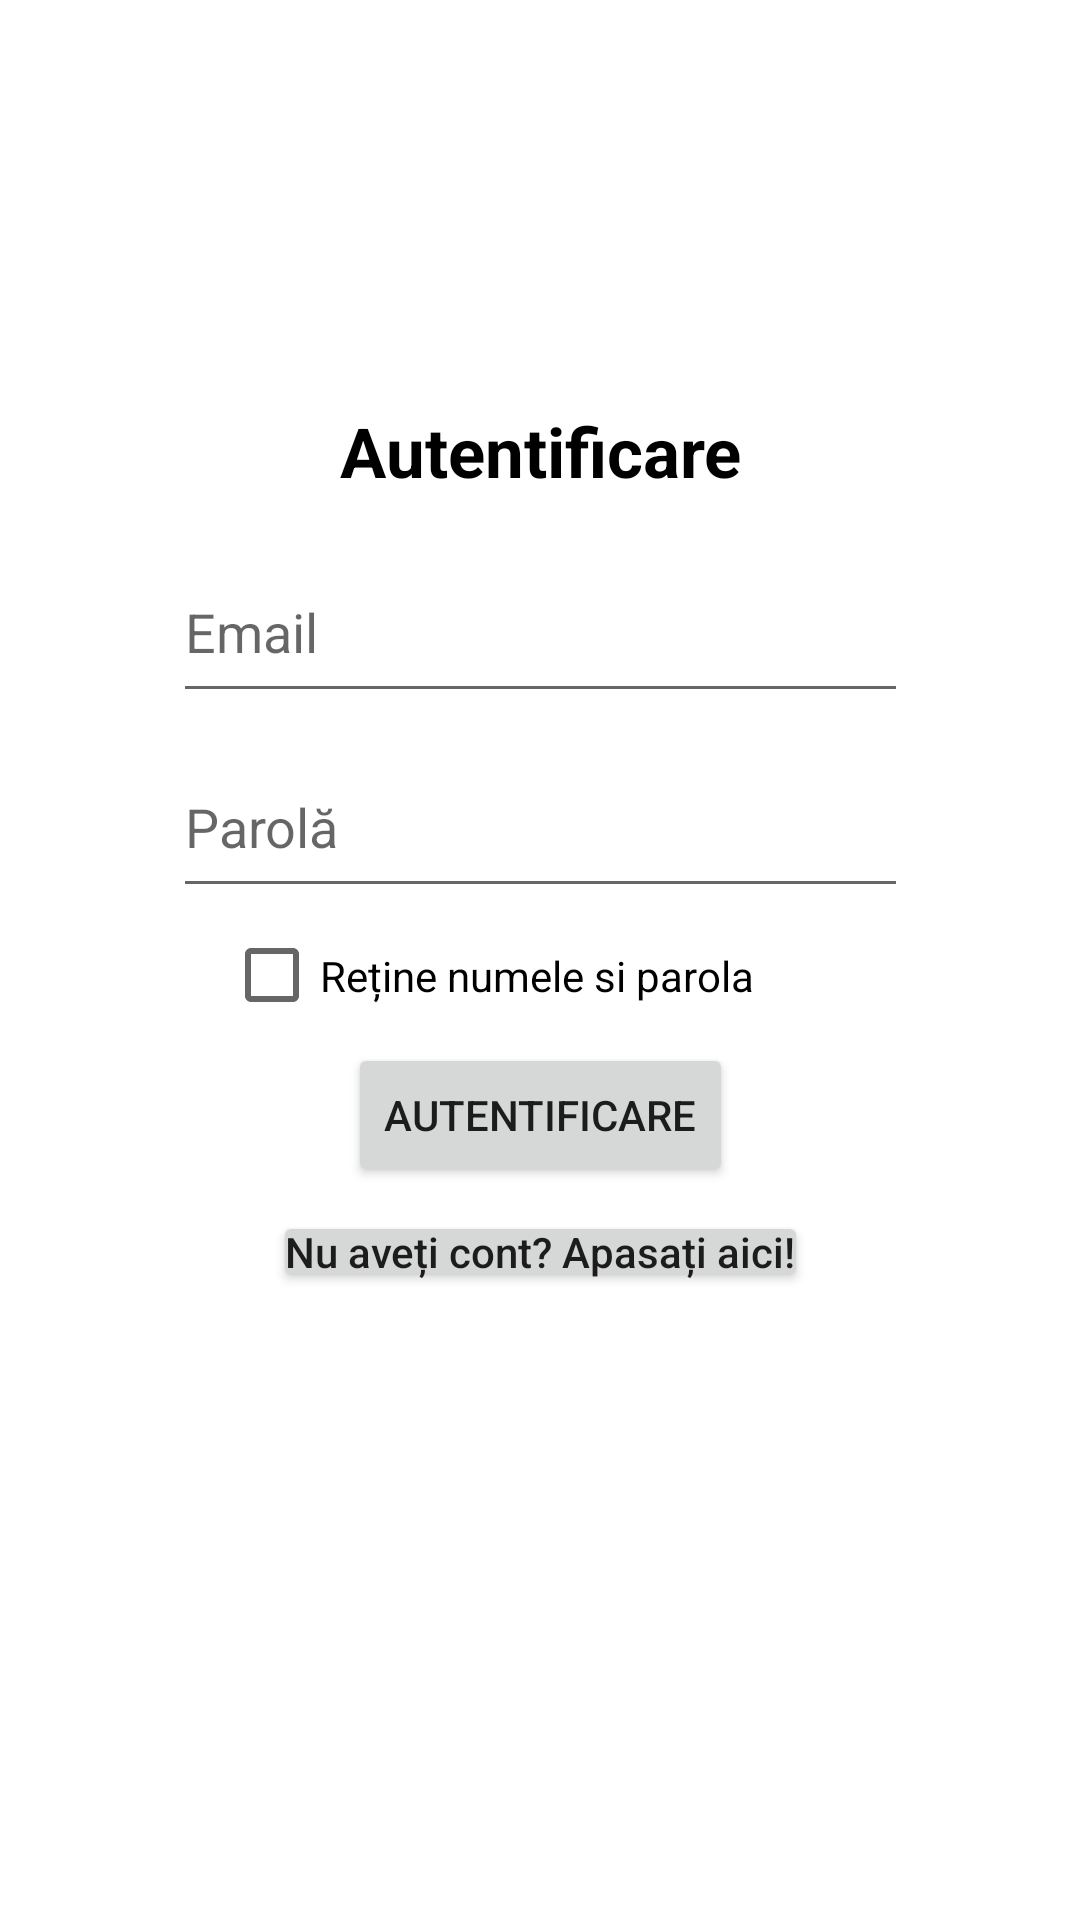

Write the Android layout XML for this screen, with the resource values it uses.
<!-- AndroidManifest.xml: application theme DayTheme -->
<!-- res/layout/activity_login.xml -->
<?xml version="1.0" encoding="utf-8"?>
<androidx.constraintlayout.widget.ConstraintLayout xmlns:android="http://schemas.android.com/apk/res/android"
    xmlns:app="http://schemas.android.com/apk/res-auto"
    xmlns:tools="http://schemas.android.com/tools"
    android:layout_width="match_parent"
    android:layout_height="match_parent"
    tools:context=".Activities.LoginActivity">

    <Button
        android:id="@+id/buttonLogin"
        android:layout_width="wrap_content"
        android:layout_height="wrap_content"
        android:onClick="onClickLogin"
        android:text="@string/autenButton"
        app:layout_constraintEnd_toEndOf="parent"
        app:layout_constraintStart_toStartOf="parent"
        app:layout_constraintTop_toBottomOf="@+id/checkBox3" />

    <TextView
        android:id="@+id/textViewInfoLogin"
        android:layout_width="wrap_content"
        android:layout_height="wrap_content"
        android:fontFamily="sans-serif"
        android:gravity="center"
        android:text="@string/info_login_page_top"
        android:textColor="@color/black"
        android:textSize="23sp"
        android:textStyle="bold"
        app:layout_constraintBottom_toTopOf="@+id/editTextEmailLogin"
        app:layout_constraintEnd_toEndOf="parent"
        app:layout_constraintStart_toStartOf="parent"
        app:layout_constraintTop_toTopOf="parent"
        app:layout_constraintVertical_bias="0.9" />

    <EditText
        android:id="@+id/editTextEmailLogin"
        android:layout_width="245dp"
        android:layout_height="57dp"
        android:ems="10"
        android:hint="@string/email"
        android:inputType="textPersonName"
        app:layout_constraintBottom_toBottomOf="parent"
        app:layout_constraintEnd_toEndOf="parent"
        app:layout_constraintStart_toStartOf="parent"
        app:layout_constraintTop_toTopOf="parent"
        app:layout_constraintVertical_bias="0.31" />

    <EditText
        android:id="@+id/editTextPasswordLogin"
        android:layout_width="245dp"
        android:layout_height="57dp"
        android:layout_marginTop="8dp"
        android:ems="10"
        android:hint="@string/passText"
        android:inputType="textPassword"
        app:layout_constraintEnd_toEndOf="parent"
        app:layout_constraintStart_toStartOf="parent"
        app:layout_constraintTop_toBottomOf="@+id/editTextEmailLogin" />

    <Button
        android:id="@+id/buttonInfoLoginBottom"
        android:layout_width="wrap_content"
        android:layout_height="wrap_content"
        android:layout_marginTop="8dp"
        android:minWidth="10dp"
        android:minHeight="10dp"
        android:padding="4dp"
        android:onClick="onClickToRegister"
        android:text="@string/info_login_page_bottom"
        android:textAllCaps="false"
        app:layout_constraintEnd_toEndOf="parent"
        app:layout_constraintStart_toStartOf="parent"
        app:layout_constraintTop_toBottomOf="@+id/buttonLogin" />

    <CheckBox
        android:id="@+id/checkBox3"
        android:layout_width="214dp"
        android:layout_height="45dp"
        android:gravity="center_vertical"
        android:text="@string/retine_pass_name"
        app:layout_constraintEnd_toEndOf="parent"
        app:layout_constraintHorizontal_bias="0.512"
        app:layout_constraintStart_toStartOf="parent"
        app:layout_constraintTop_toBottomOf="@+id/editTextPasswordLogin" />

</androidx.constraintlayout.widget.ConstraintLayout>
<!-- resources referenced by this layout -->
<resources>
  <color name="black">#000000</color>
  <string name="autenButton">AUTENTIFICARE</string>
  <string name="email">Email</string>
  <string name="info_login_page_bottom">Nu aveți cont? Apasați aici!</string>
  <string name="info_login_page_top">Autentificare</string>
  <string name="passText">Parolă</string>
  <string name="retine_pass_name">Reține numele si parola</string>
  <style name="DayTheme" parent="Theme.MaterialComponents.DayNight.DarkActionBar">
          <item name="colorPrimary">@color/colorCustomPrimary</item>
          <item name="colorPrimaryDark">@color/colorCustomDarkPrimary</item>
          <item name="colorAccent">@color/colorCustomAccent</item>
          <item name="colorSecondary">@color/colorCustomAccent</item>
          <item name="colorOnSecondary">@color/white</item>
      </style>
  <color name="colorCustomPrimary">#4CAF50</color>
  <color name="colorCustomDarkPrimary">#388E3C</color>
  <color name="colorCustomAccent">#D500F9</color>
  <color name="white">#FFFFFF</color>
</resources>
